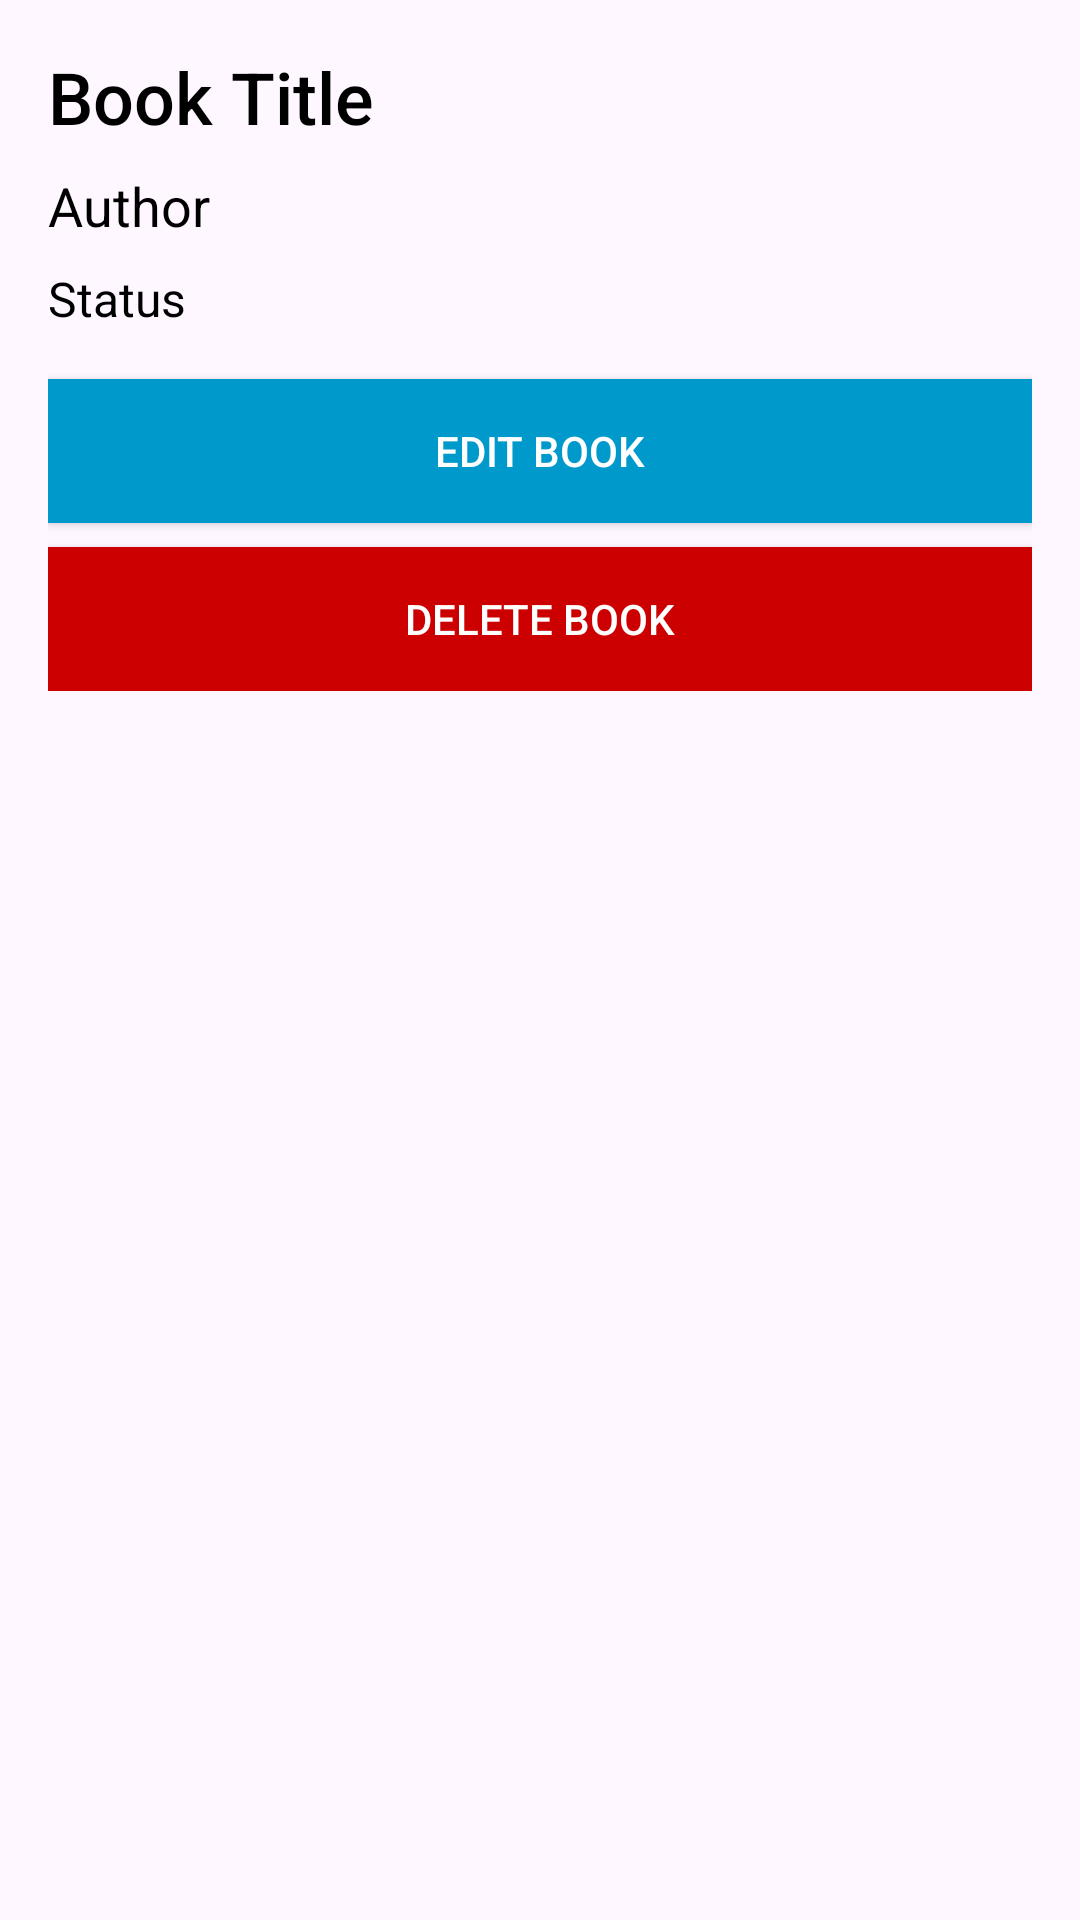

Reconstruct the res/layout file that produces this screen, plus the resources it refers to.
<!-- AndroidManifest.xml: application theme Theme.Booktracker -->
<!-- res/layout/activity_book_detail.xml -->
<ScrollView xmlns:android="http://schemas.android.com/apk/res/android"
    android:layout_width="match_parent"
    android:layout_height="match_parent"
    android:padding="16dp">

    <LinearLayout
        android:layout_width="match_parent"
        android:layout_height="wrap_content"
        android:orientation="vertical">

        
        <TextView
            android:id="@+id/textViewBookTitle"
            android:layout_width="match_parent"
            android:layout_height="wrap_content"
            android:text="Book Title"
            android:textSize="24sp"
            android:textColor="@android:color/black"
            android:fontFamily="sans-serif-medium"
            android:layout_marginBottom="8dp" />

        
        <TextView
            android:id="@+id/textViewBookAuthor"
            android:layout_width="match_parent"
            android:layout_height="wrap_content"
            android:text="Author"
            android:textSize="18sp"
            android:textColor="@android:color/black"
            android:layout_marginBottom="8dp" />

        
        <TextView
            android:id="@+id/textViewBookStatus"
            android:layout_width="match_parent"
            android:layout_height="wrap_content"
            android:text="Status"
            android:textSize="16sp"
            android:textColor="@android:color/black"
            android:layout_marginBottom="16dp" />

        
        <Button
            android:id="@+id/buttonEditBook"
            android:layout_width="match_parent"
            android:layout_height="wrap_content"
            android:text="Edit Book"
            android:background="@android:color/holo_blue_dark"
            android:textColor="@android:color/white"
            android:layout_marginBottom="8dp" />

        
        <Button
            android:id="@+id/buttonDeleteBook"
            android:layout_width="match_parent"
            android:layout_height="wrap_content"
            android:text="Delete Book"
            android:background="@android:color/holo_red_dark"
            android:textColor="@android:color/white" />
    </LinearLayout>
</ScrollView>
<!-- resources referenced by this layout -->
<resources>
  <style name="Theme.Booktracker" parent="Base.Theme.Booktracker" />
  <style name="Base.Theme.Booktracker" parent="Theme.Material3.DayNight.NoActionBar">
          
          
      </style>
</resources>
